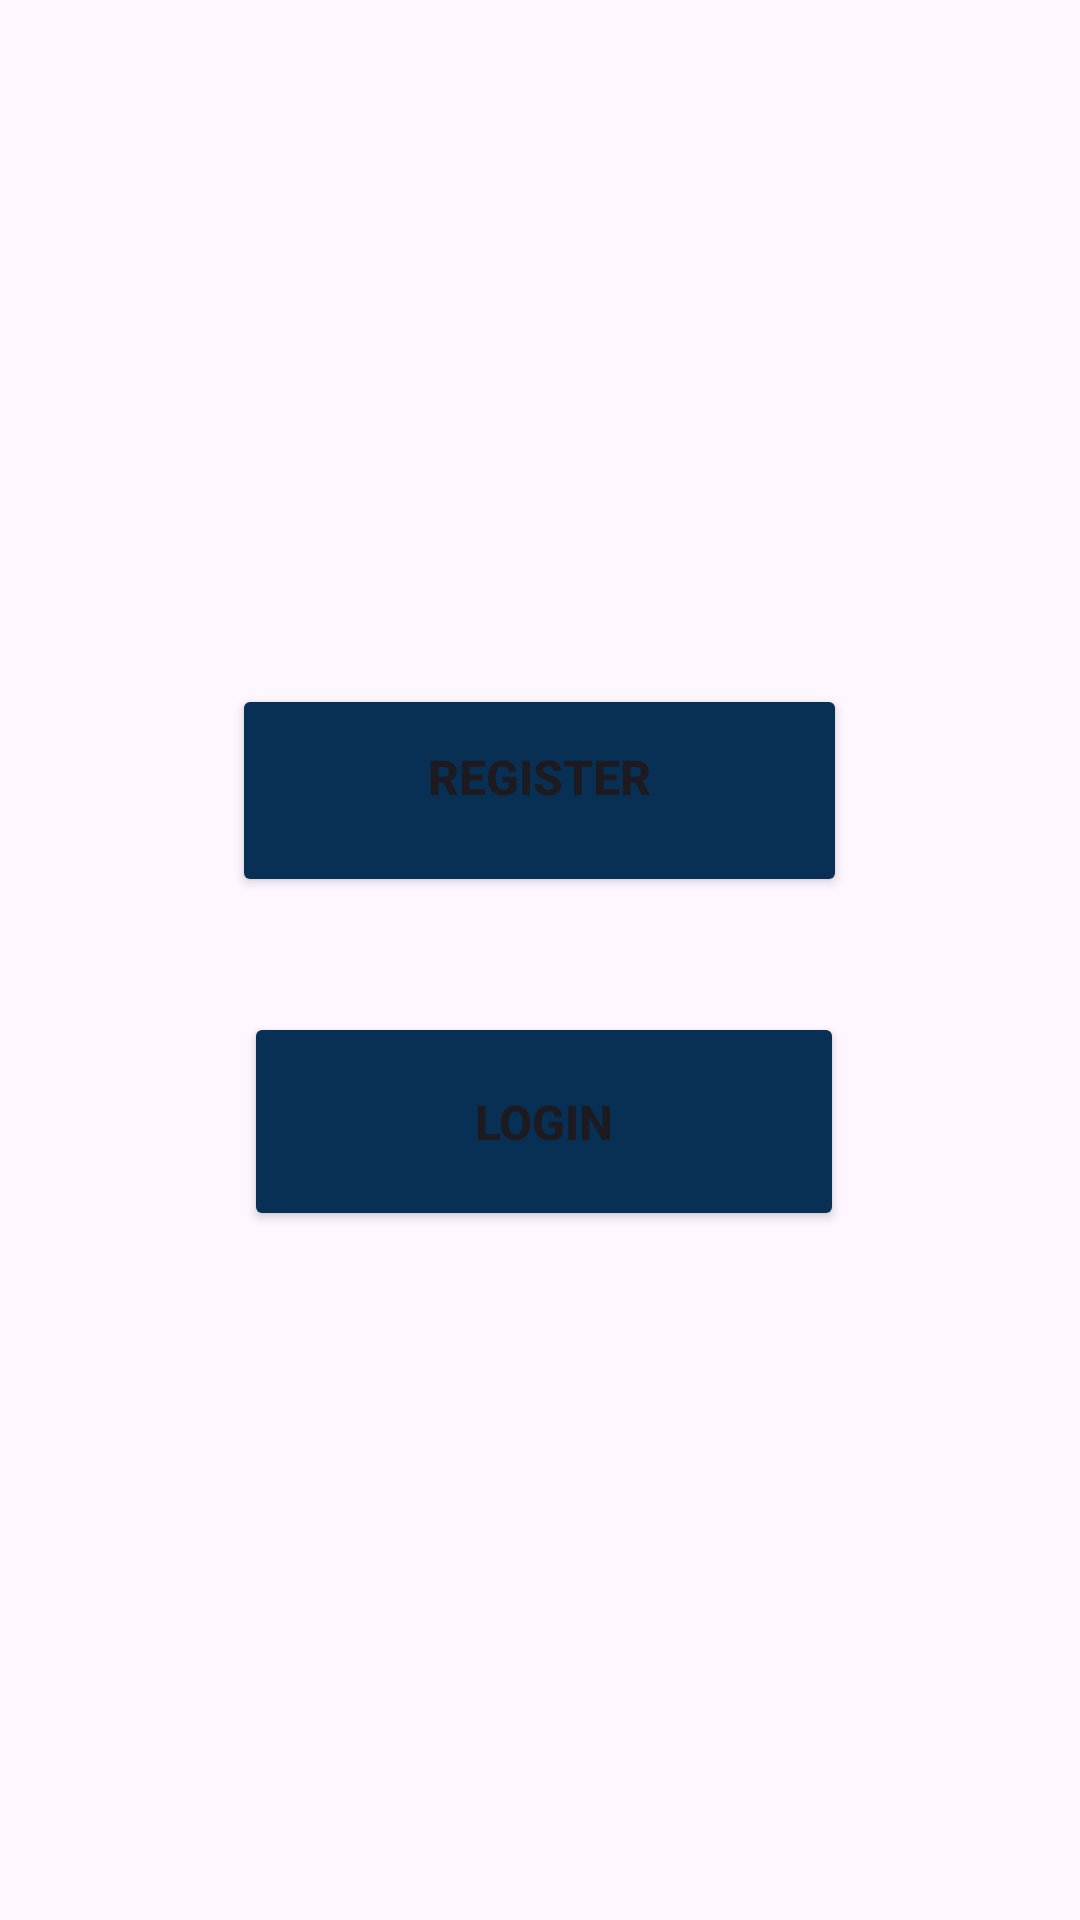

Here is an Android app screen rendered from its layout file. Give the layout XML and the strings, colors and styles it references.
<!-- AndroidManifest.xml: application theme Theme.SamataElev -->
<!-- res/layout/activity_main.xml -->
<?xml version="1.0" encoding="utf-8"?>
<androidx.constraintlayout.widget.ConstraintLayout xmlns:android="http://schemas.android.com/apk/res/android"
    xmlns:app="http://schemas.android.com/apk/res-auto"
    xmlns:tools="http://schemas.android.com/tools"
    android:id="@+id/main"
    android:layout_width="match_parent"
    android:layout_height="match_parent"
    tools:context=".MainActivity">

    <Button
        android:id="@+id/btnLogin"
        android:layout_width="200dp"
        android:layout_height="73dp"
        android:backgroundTint="#082F54"
        android:paddingTop="20dp"
        android:paddingBottom="20dp"
        android:text="@string/login"
        android:textSize="16sp"
        android:textStyle="bold"
        app:layout_constraintBottom_toBottomOf="parent"
        app:layout_constraintEnd_toEndOf="parent"
        app:layout_constraintHorizontal_bias="0.508"
        app:layout_constraintStart_toStartOf="parent"
        app:layout_constraintTop_toBottomOf="@+id/btnRegister"
        app:layout_constraintVertical_bias="0.143" />

    <Button
        android:id="@+id/btnRegister"
        android:layout_width="205dp"
        android:layout_height="71dp"
        android:layout_marginTop="228dp"
        android:backgroundTint="#082F54"
        android:paddingTop="20dp"
        android:paddingBottom="20dp"
        android:text="@string/register"
        android:textSize="16sp"
        android:textStyle="bold"
        app:layout_constraintEnd_toEndOf="parent"
        app:layout_constraintHorizontal_bias="0.498"
        app:layout_constraintStart_toStartOf="parent"
        app:layout_constraintTop_toTopOf="parent" />


</androidx.constraintlayout.widget.ConstraintLayout>
<!-- resources referenced by this layout -->
<resources>
  <string name="login">Login</string>
  <string name="register">Register\n</string>
  <style name="Theme.SamataElev" parent="Base.Theme.SamataElev" />
  <style name="Base.Theme.SamataElev" parent="Theme.Material3.DayNight.NoActionBar">
          
          
      </style>
</resources>
